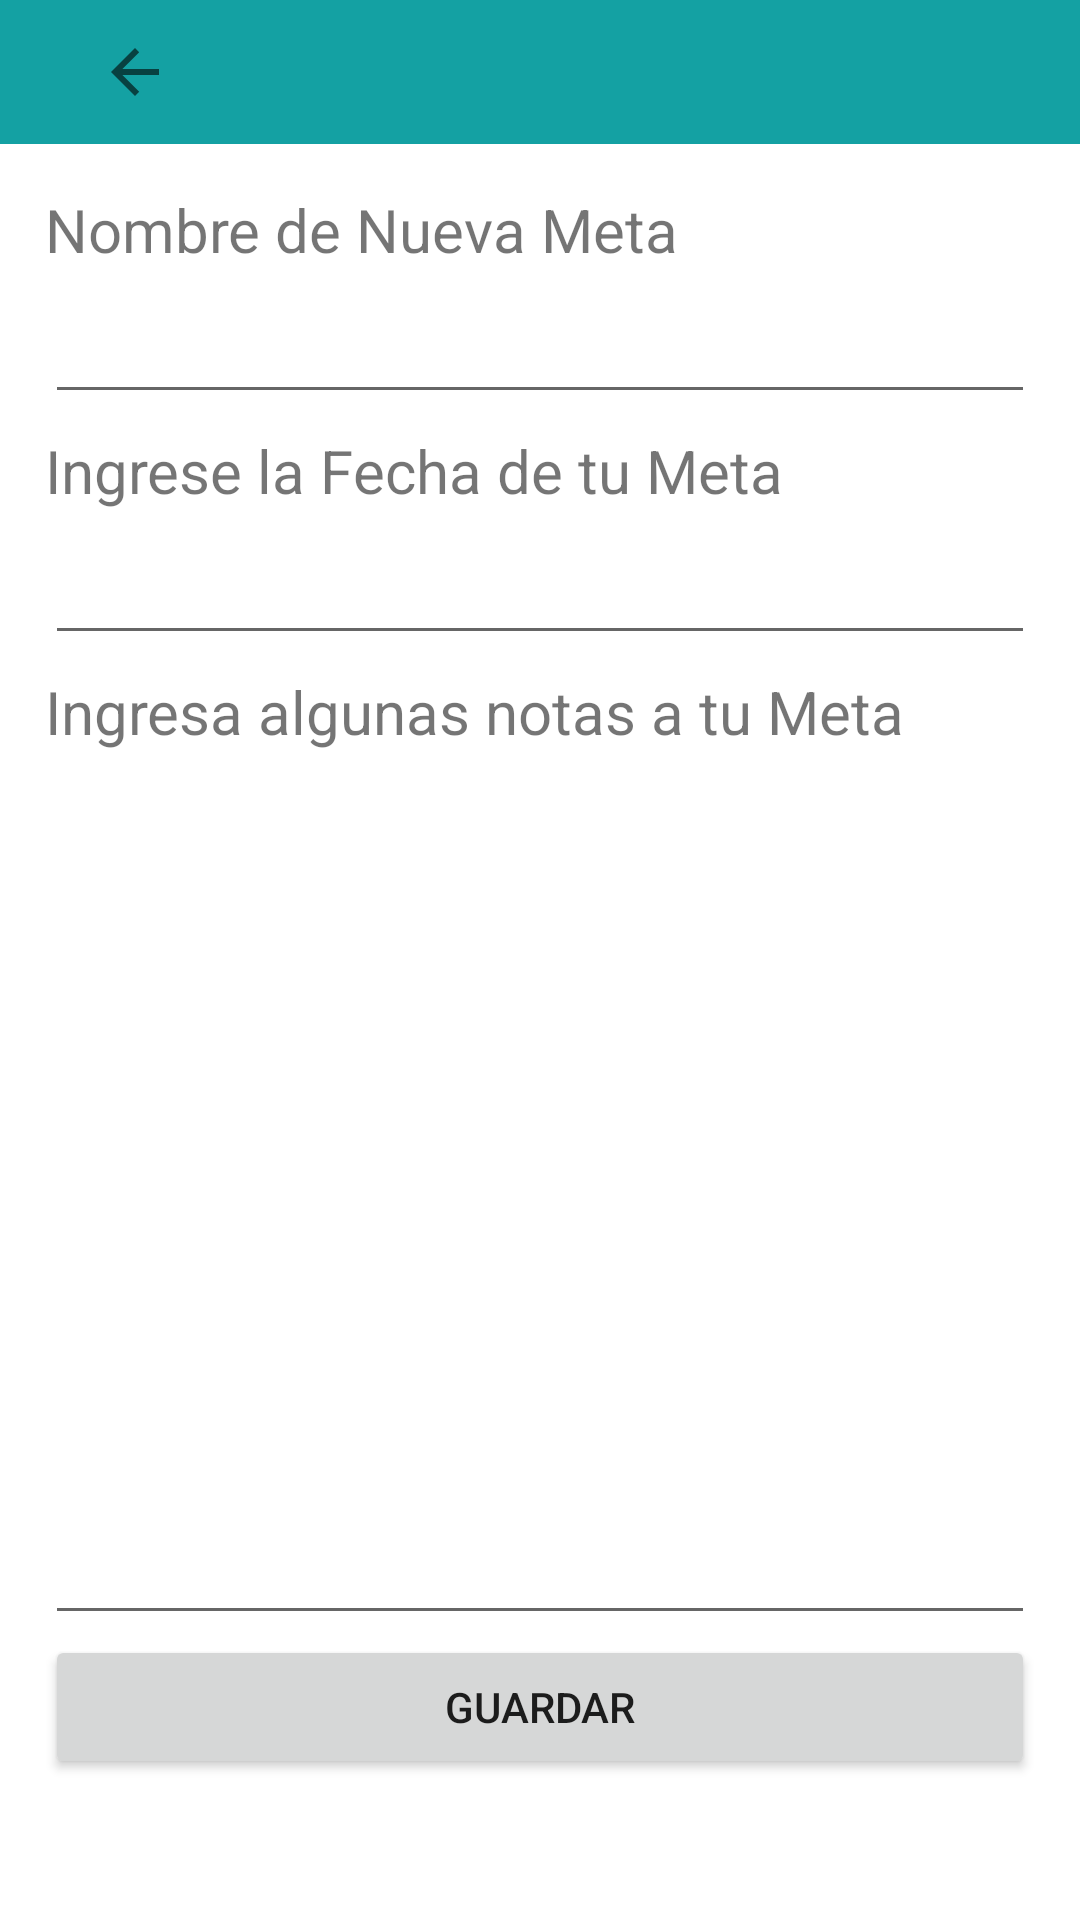

Android layout source for this screen:
<!-- AndroidManifest.xml: application theme Theme.ComeFIT -->
<!-- res/layout/activity_editar_recordatorio.xml -->
<?xml version="1.0" encoding="utf-8"?>
<LinearLayout xmlns:android="http://schemas.android.com/apk/res/android"
    xmlns:app="http://schemas.android.com/apk/res-auto"
    xmlns:tools="http://schemas.android.com/tools"
    android:layout_width="match_parent"
    android:layout_height="match_parent"
    android:orientation="vertical"
    tools:context=".EditarRecordatorio">

    <LinearLayout
        android:layout_width="match_parent"
        android:layout_height="wrap_content"
        android:layout_weight="0"
        android:background="@color/verdeRaro"
        android:orientation="horizontal">

        <LinearLayout
            android:layout_width="match_parent"
            android:layout_height="match_parent"
            android:layout_weight="3"
            android:orientation="horizontal">

            <ImageButton
                android:id="@+id/imgbtn_back"
                android:layout_width="match_parent"
                android:layout_height="match_parent"
                android:layout_gravity="center"
                android:layout_weight="1"
                android:background="#EFE9E9"
                android:backgroundTint="#00FFFFFF"
                android:minHeight="48dp"
                app:srcCompat="?attr/actionModeCloseDrawable"
                tools:ignore="SpeakableTextPresentCheck" />
        </LinearLayout>

        <LinearLayout
            android:layout_width="match_parent"
            android:layout_height="match_parent"
            android:layout_weight="1"
            android:gravity="center"
            android:orientation="horizontal"/>
    </LinearLayout>

    <LinearLayout
        android:layout_width="match_parent"
        android:layout_height="match_parent"
        android:layout_margin="15dp"
        android:layout_weight="0.5"
        android:orientation="vertical">

        <LinearLayout
            android:layout_width="match_parent"
            android:layout_height="match_parent"
            android:layout_weight="2"
            android:orientation="vertical">

            <TextView
                android:id="@+id/txt_tituloNuevaMeta"
                android:layout_width="match_parent"
                android:layout_height="wrap_content"
                android:text="@string/nuevameta"
                android:textSize="20dp" />

            <EditText
                android:id="@+id/edt_nombreTarea"
                android:layout_width="match_parent"
                android:layout_height="wrap_content"
                android:ems="10"
                android:inputType="textPersonName"
                android:minHeight="48dp"
                tools:ignore="SpeakableTextPresentCheck" />
        </LinearLayout>

        <LinearLayout
            android:layout_width="match_parent"
            android:layout_height="match_parent"
            android:layout_weight="2"
            android:orientation="vertical">

            <TextView
                android:id="@+id/txt_fechaMeta"
                android:layout_width="match_parent"
                android:layout_height="wrap_content"
                android:text="@string/fechameta"
                android:textSize="20dp" />

            <EditText
                android:id="@+id/et_fechaMeta"
                android:layout_width="match_parent"
                android:layout_height="wrap_content"
                android:ems="10"
                android:inputType="date"
                android:minHeight="48dp"
                tools:ignore="SpeakableTextPresentCheck" />

        </LinearLayout>

        <LinearLayout
            android:layout_width="match_parent"
            android:layout_height="match_parent"
            android:layout_weight="1"
            android:orientation="vertical">

            <TextView
                android:id="@+id/txt_descripcionMeta"
                android:layout_width="match_parent"
                android:layout_height="wrap_content"
                android:text="@string/descripcionMeta"
                android:textSize="20dp" />

            <EditText
                android:id="@+id/edt_descripcionMeta"
                android:layout_width="match_parent"
                android:layout_height="match_parent"
                android:ems="10"
                android:inputType="textPersonName"
                tools:ignore="SpeakableTextPresentCheck" />
        </LinearLayout>

        <LinearLayout
            android:layout_width="match_parent"
            android:layout_height="match_parent"
            android:layout_weight="2"
            android:orientation="vertical">

            <Button
                android:id="@+id/brn_guardartMeta"
                android:layout_width="match_parent"
                android:layout_height="wrap_content"
                android:text="Guardar" />
        </LinearLayout>
    </LinearLayout>

</LinearLayout>
<!-- resources referenced by this layout -->
<resources>
  <color name="verdeRaro">#FF14A1A3</color>
  <string name="descripcionMeta">Ingresa algunas notas a tu Meta</string>
  <string name="fechameta">Ingrese la Fecha de tu Meta</string>
  <string name="nuevameta">Nombre de Nueva Meta</string>
  <style name="Theme.ComeFIT" parent="Theme.MaterialComponents.DayNight.DarkActionBar">
          
          <item name="colorPrimary">@color/purple_500</item>
          <item name="colorPrimaryVariant">@color/purple_700</item>
          <item name="colorOnPrimary">@color/white</item>
          
          <item name="colorSecondary">@color/teal_200</item>
          <item name="colorSecondaryVariant">@color/teal_700</item>
          <item name="colorOnSecondary">@color/black</item>
          
          <item name="android:statusBarColor" tools:targetApi="l">?attr/colorPrimaryVariant</item>
          
      </style>
  <color name="purple_500">#FF6200EE</color>
  <color name="purple_700">#FF3700B3</color>
  <color name="white">#FFFFFFFF</color>
  <color name="teal_200">#FF03DAC5</color>
  <color name="teal_700">#FF018786</color>
  <color name="black">#FF000000</color>
</resources>
